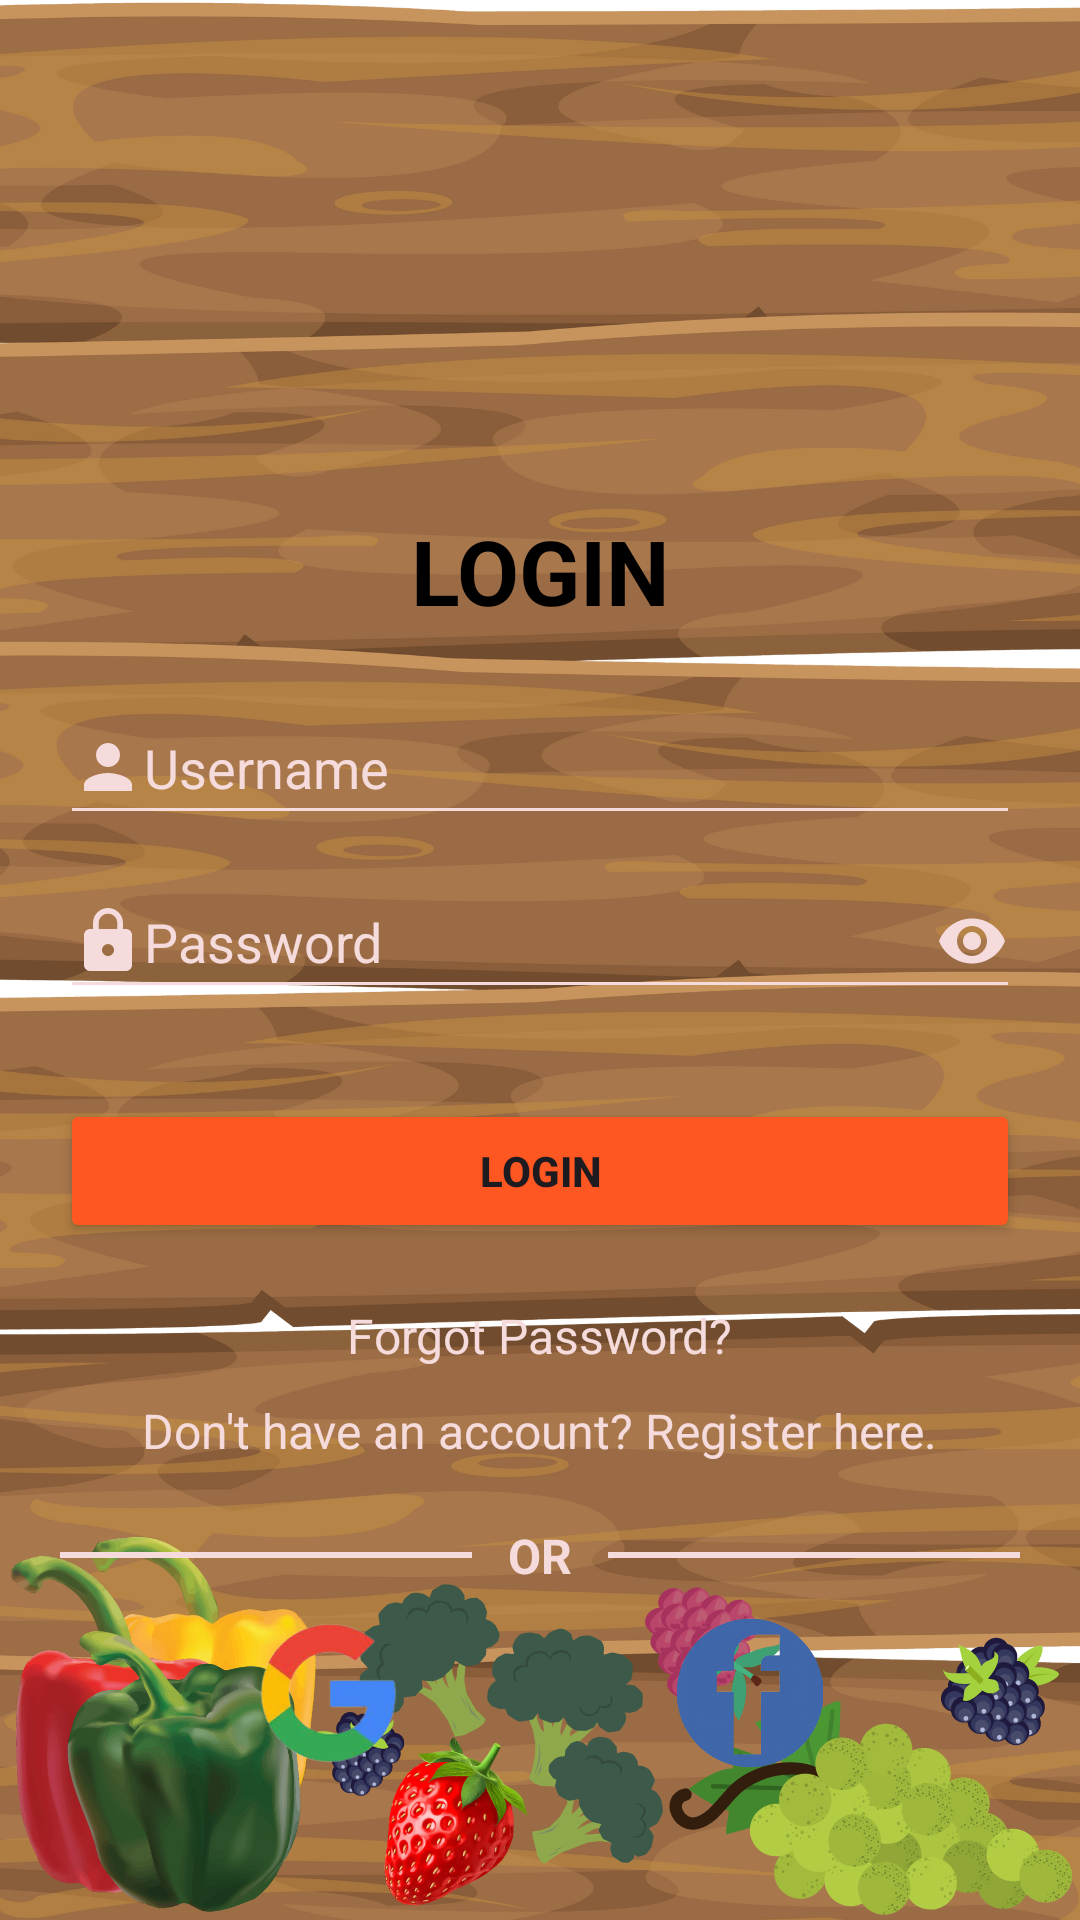

Produce the Android XML layout that renders to this screen, including the resource entries it uses.
<!-- AndroidManifest.xml: application theme Theme.RecipeShare -->
<!-- res/layout/activity_main.xml -->
<?xml version="1.0" encoding="utf-8"?>
<RelativeLayout xmlns:android="http://schemas.android.com/apk/res/android"
    xmlns:tools="http://schemas.android.com/tools"
    android:layout_width="match_parent"
    android:layout_height="match_parent"
    xmlns:app="http://schemas.android.com/apk/res-auto"
    android:layout_gravity="center_horizontal"
    android:background="@drawable/login_background"
    tools:context=".MainActivity">

    <ImageView
        android:id="@+id/imageView"
        android:layout_width="150dp"
        android:layout_height="150dp"
        android:src="@drawable/ic_launcher_foreground"
        android:layout_centerHorizontal="true"
        android:layout_marginTop="20dp"
        android:contentDescription="@string/app_icon_image" />

    <TextView
        android:id="@+id/title_login"
        android:layout_width="wrap_content"
        android:layout_height="wrap_content"
        android:layout_below="@id/imageView"
        android:layout_centerHorizontal="true"
        android:text="@string/allCapsLogin"
        android:textAlignment="center"
        android:textColor="@color/black"
        android:textSize="30sp"
        android:textStyle="bold" />

    <EditText
        android:id="@+id/editTextUsername"
        android:layout_width="350dp"
        android:layout_height="wrap_content"
        android:layout_below="@id/title_login"
        android:layout_centerHorizontal="true"
        android:layout_marginStart="20dp"
        android:layout_marginTop="20dp"
        android:layout_marginEnd="20dp"
        android:autofillHints="Enter Username"
        android:backgroundTint="#F5DBDB"
        android:hint="@string/username"
        android:textColorHint="#F5DBDB"
        android:drawableStart="@drawable/person_account"
        android:inputType="textEmailAddress"
        android:minHeight="48dp"
        android:textColor="#C4F7AA" />

    <EditText
        android:id="@+id/editTextPassword"
        android:layout_width="350dp"
        android:layout_height="wrap_content"
        android:layout_below="@id/editTextUsername"
        android:layout_centerHorizontal="true"
        android:layout_marginStart="20dp"
        android:layout_marginTop="10dp"
        android:layout_marginEnd="20dp"
        android:autofillHints="Enter Password"
        android:backgroundTint="#F5DBDB"
        android:drawableStart="@drawable/password_lock"
        android:drawableEnd="@drawable/password_visibility"
        android:hint="@string/password"
        android:inputType="textPassword"
        android:minHeight="48dp"
        android:textColorHint="#F5DBDB" />

    <Button
        android:id="@+id/buttonLogin"
        android:layout_width="350dp"
        android:layout_height="wrap_content"
        android:layout_below="@id/editTextPassword"
        android:layout_centerHorizontal="true"
        android:layout_marginStart="20dp"
        android:layout_marginTop="30dp"
        android:layout_marginEnd="20dp"
        android:backgroundTint="#FF5722"
        android:radius="4dp"
        android:shape="rectangle"
        android:text="@string/allCapsLogin"
        android:textColorLink="#5FBE07"
        android:textStyle="bold" />

    <TextView
        android:id="@+id/textViewForgotPassword"
        android:layout_width="wrap_content"
        android:layout_height="wrap_content"
        android:layout_below="@id/buttonLogin"
        android:layout_centerHorizontal="true"
        android:layout_marginTop="20dp"
        android:text="@string/forgot_password_question"
        android:textColor="#F5DBDB"
        android:textSize="16sp" />

    <TextView
        android:id="@+id/textViewRegister"
        android:layout_width="wrap_content"
        android:layout_height="wrap_content"
        android:layout_below="@id/textViewForgotPassword"
        android:layout_centerHorizontal="true"
        android:layout_marginTop="10dp"
        android:text="@string/don_t_have_an_account_register_here"
        android:textColor="#F5DBDB"
        android:textSize="16sp" />


    <LinearLayout
        android:id="@+id/linearOR"
        android:layout_width="350dp"
        android:layout_height="wrap_content"
        android:layout_below="@id/textViewRegister"
        android:layout_gravity="center_horizontal"
        android:layout_marginStart="20dp"
        android:layout_marginTop="20dp"
        android:layout_marginEnd="20dp"
        android:layout_marginBottom="10dp"
        android:gravity="center"
        android:layout_centerHorizontal="true"
        android:orientation="horizontal">

        <View
            android:id="@+id/divider1"
            android:layout_width="150dp"
            android:layout_height="2dp"
            android:background="#F5DBDB" />

        <TextView
            android:id="@+id/textOR"
            android:layout_width="wrap_content"
            android:layout_height="wrap_content"
            android:paddingHorizontal="12dp"
            android:text="@string/allCapsOR"
            android:textColor="#F5DBDB"
            android:textSize="16sp"
            android:textStyle="bold" />

        <View
            android:id="@+id/divider2"
            android:layout_width="150dp"
            android:layout_height="2dp"
            android:background="#F5DBDB" />
    </LinearLayout>

    <GridLayout
        android:layout_width="wrap_content"
        android:layout_height="wrap_content"
        android:layout_below="@id/linearOR"
        android:layout_gravity="center_horizontal"
        android:layout_centerHorizontal="true"
        android:columnCount="3"
        android:rowCount="1"
        >
        
        <ImageButton
            android:id="@+id/imageSignInWithGoogle"
            android:contentDescription="@string/sign_in_with_gmail_account"
            android:layout_row="0"
            android:layout_column="0"
            android:src="@drawable/google_icon"
            android:scaleType="centerInside"
            android:layout_height="50dp"
            android:layout_width="50dp"
            android:layout_marginEnd="10dp"
            android:background="@android:color/transparent"/>

        
        <ImageButton
            android:id="@+id/imageSignInWithMicrosoft"
            android:contentDescription="@string/sign_in_with_microsoft_account"
            android:layout_row="0"
            android:layout_column="1"
            android:src="@drawable/microsoft_icon"
            android:scaleType="fitCenter"
            android:layout_height="50dp"
            android:layout_width="50dp"
            android:layout_marginEnd="10dp"
            android:layout_marginStart="10dp"
            android:background="@android:color/transparent"/>

        
        <ImageButton
            android:id="@+id/imageSignInWithFacebook"
            android:contentDescription="@string/sign_in_with_facebook_account"
            android:layout_row="0"
            android:layout_column="2"
            android:src="@drawable/facebook_icon"
            android:scaleType="fitCenter"
            android:layout_height="50dp"
            android:layout_width="50dp"
            android:layout_marginStart="10dp"
            android:background="@android:color/transparent" />
    </GridLayout>


</RelativeLayout>
<!-- resources referenced by this layout -->
<resources>
  <color name="black">#FF000000</color>
  <!-- drawable facebook_icon: png bitmap (drawable, 96113 bytes) -->
  <!-- drawable google_icon: png bitmap (drawable, 34510 bytes) -->
  <!-- drawable login_background: png bitmap (drawable, 550228 bytes) -->
  <!-- drawable password_lock (drawable) -->
  <vector xmlns:android="http://schemas.android.com/apk/res/android" android:height="24dp" android:tint="#F5DBDB" android:viewportHeight="24" android:viewportWidth="24" android:width="24dp">
        
      <path android:fillColor="@android:color/white" android:pathData="M18,8h-1L17,6c0,-2.76 -2.24,-5 -5,-5S7,3.24 7,6v2L6,8c-1.1,0 -2,0.9 -2,2v10c0,1.1 0.9,2 2,2h12c1.1,0 2,-0.9 2,-2L20,10c0,-1.1 -0.9,-2 -2,-2zM12,17c-1.1,0 -2,-0.9 -2,-2s0.9,-2 2,-2 2,0.9 2,2 -0.9,2 -2,2zM15.1,8L8.9,8L8.9,6c0,-1.71 1.39,-3.1 3.1,-3.1 1.71,0 3.1,1.39 3.1,3.1v2z"/>
      
  </vector>
  <!-- drawable password_visibility (drawable) -->
  <vector xmlns:android="http://schemas.android.com/apk/res/android" android:height="24dp" android:tint="#F5DBDB" android:viewportHeight="24" android:viewportWidth="24" android:width="24dp">
        
      <path android:fillColor="@android:color/white" android:pathData="M12,4.5C7,4.5 2.73,7.61 1,12c1.73,4.39 6,7.5 11,7.5s9.27,-3.11 11,-7.5c-1.73,-4.39 -6,-7.5 -11,-7.5zM12,17c-2.76,0 -5,-2.24 -5,-5s2.24,-5 5,-5 5,2.24 5,5 -2.24,5 -5,5zM12,9c-1.66,0 -3,1.34 -3,3s1.34,3 3,3 3,-1.34 3,-3 -1.34,-3 -3,-3z"/>
      
  </vector>
  <!-- drawable person_account (drawable) -->
  <vector xmlns:android="http://schemas.android.com/apk/res/android" android:height="24dp" android:tint="#F5DBDB" android:viewportHeight="24" android:viewportWidth="24" android:width="24dp">
        
      <path android:fillColor="@android:color/white" android:pathData="M12,12c2.21,0 4,-1.79 4,-4s-1.79,-4 -4,-4 -4,1.79 -4,4 1.79,4 4,4zM12,14c-2.67,0 -8,1.34 -8,4v2h16v-2c0,-2.66 -5.33,-4 -8,-4z"/>
      
  </vector>
  <string name="allCapsLogin">LOGIN</string>
  <string name="allCapsOR">OR</string>
  <string name="app_icon_image">App Icon Image</string>
  <string name="don_t_have_an_account_register_here">Don\'t have an account? Register here.</string>
  <string name="forgot_password_question">Forgot Password?</string>
  <string name="password">Password</string>
  <string name="sign_in_with_facebook_account">Sign in with Facebook Account</string>
  <string name="sign_in_with_gmail_account">Sign in with Gmail Account</string>
  <string name="sign_in_with_microsoft_account">Sign in with Microsoft Account</string>
  <string name="username">Username</string>
  <style name="Theme.RecipeShare" parent="Base.Theme.RecipeShare" />
  <style name="Base.Theme.RecipeShare" parent="Theme.Material3.DayNight.NoActionBar">
          
          <item name="colorPrimary">#0DCC1C</item>
          <item name="colorSecondary">#FFE403</item>
          <item name="colorTertiary">#FCFCFC</item>
  
          <color name="black">#FF000000</color>
          <color name="white">#FFFFFFFF</color>
          <color name="blue">#288AFF</color>
      </style>
</resources>
